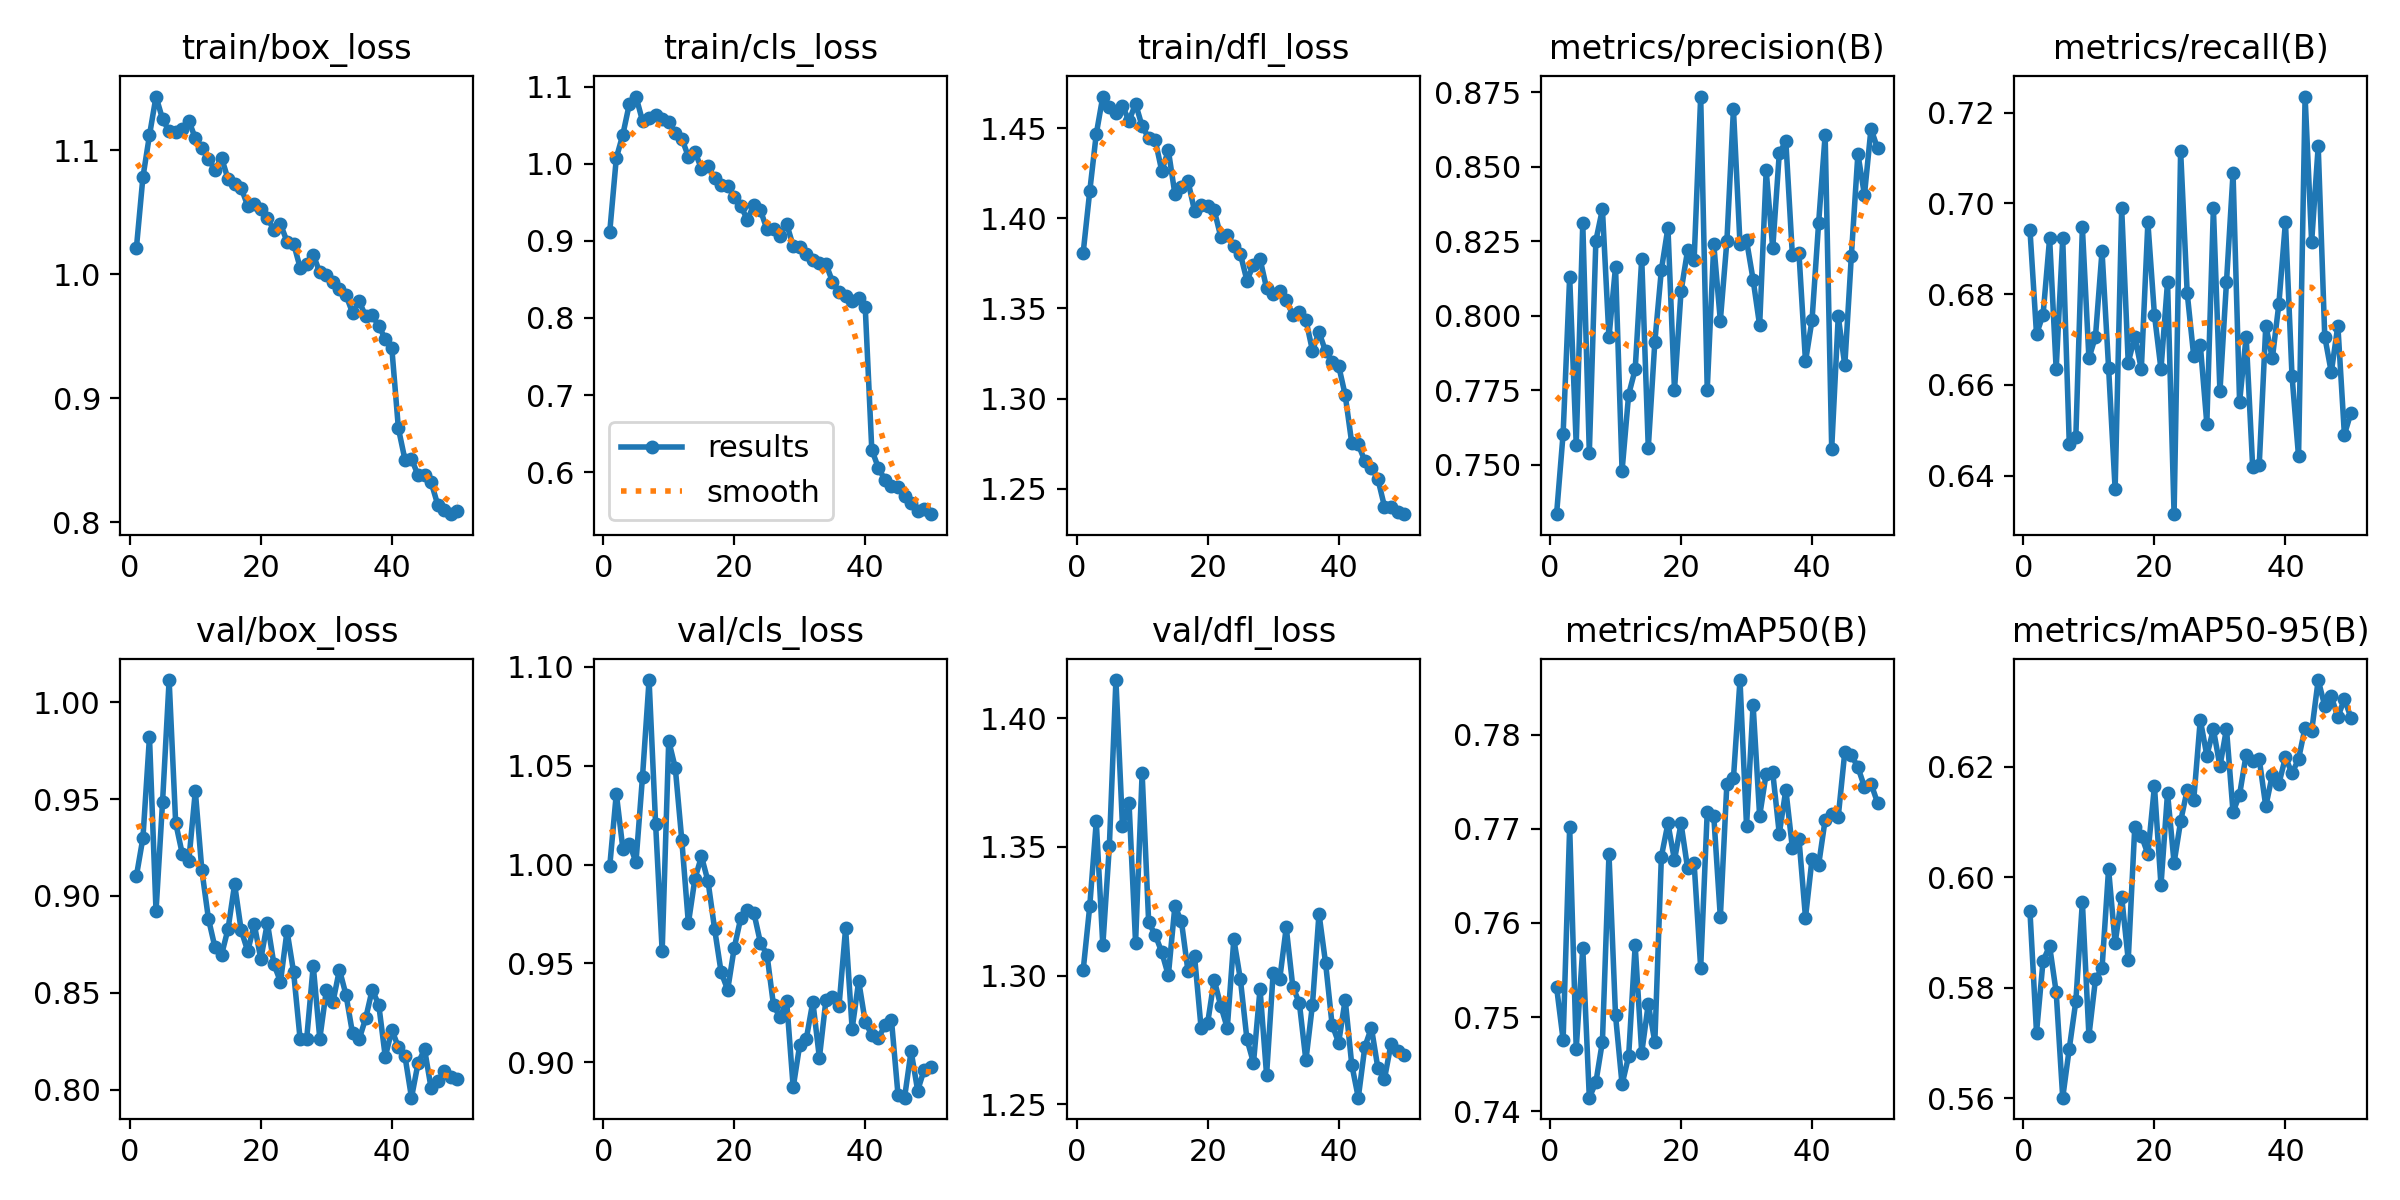

Source data for this figure (header and first rows):
epoch, time, train/box_loss, train/cls_loss, train/dfl_loss, metrics/precision(B), metrics/recall(B), metrics/mAP50(B), metrics/mAP50-95(B), val/box_loss, val/cls_loss, val/dfl_loss, lr/pg0, lr/pg1, lr/pg2
1, 466.2, 1.021, 0.9122, 1.381, 0.7333, 0.6942, 0.7532, 0.5938, 0.9102, 0.9993, 1.302, 0.0006661, 0.0006661, 0.0006661
2, 929.7, 1.078, 1.008, 1.415, 0.7604, 0.6712, 0.7476, 0.5719, 0.9299, 1.036, 1.327, 0.001306, 0.001306, 0.001306
3, 1436, 1.112, 1.038, 1.447, 0.8131, 0.6755, 0.7702, 0.5849, 0.982, 1.008, 1.36, 0.00192, 0.00192, 0.00192
4, 1956, 1.143, 1.078, 1.468, 0.7567, 0.6923, 0.7466, 0.5875, 0.8922, 1.011, 1.312, 0.001881, 0.001881, 0.001881
5, 4610, 1.125, 1.088, 1.462, 0.831, 0.6635, 0.7573, 0.5792, 0.9486, 1.001, 1.35, 0.001842, 0.001842, 0.001842
6, 5286, 1.115, 1.056, 1.458, 0.754, 0.6923, 0.7414, 0.5601, 1.011, 1.044, 1.415, 0.001802, 0.001802, 0.001802
7, 5860, 1.114, 1.06, 1.462, 0.8253, 0.6471, 0.7431, 0.569, 0.9377, 1.093, 1.358, 0.001762, 0.001762, 0.001762
8, 6321, 1.117, 1.064, 1.454, 0.8358, 0.6485, 0.7474, 0.5775, 0.9219, 1.02, 1.367, 0.001723, 0.001723, 0.001723
9, 6766, 1.124, 1.059, 1.464, 0.7927, 0.6947, 0.7673, 0.5955, 0.918, 0.9562, 1.313, 0.001683, 0.001683, 0.001683
10, 7231, 1.109, 1.054, 1.451, 0.8164, 0.6659, 0.7502, 0.5713, 0.9541, 1.063, 1.379, 0.001644, 0.001644, 0.001644
11, 7677, 1.101, 1.04, 1.445, 0.748, 0.6706, 0.7429, 0.5815, 0.9132, 1.049, 1.321, 0.001604, 0.001604, 0.001604
12, 8126, 1.093, 1.033, 1.443, 0.7735, 0.6895, 0.7458, 0.5835, 0.8883, 1.012, 1.316, 0.001564, 0.001564, 0.001564
13, 8645, 1.084, 1.01, 1.426, 0.782, 0.6638, 0.7576, 0.6015, 0.8735, 0.9703, 1.309, 0.001525, 0.001525, 0.001525
14, 9075, 1.094, 1.016, 1.438, 0.8192, 0.637, 0.7462, 0.588, 0.8696, 0.9928, 1.3, 0.001485, 0.001485, 0.001485
15, 9497, 1.076, 0.9937, 1.414, 0.7557, 0.6989, 0.7514, 0.5964, 0.8831, 1.004, 1.327, 0.001446, 0.001446, 0.001446
16, 10123, 1.073, 0.9977, 1.417, 0.7912, 0.6649, 0.7473, 0.585, 0.906, 0.9915, 1.321, 0.001406, 0.001406, 0.001406
17, 10530, 1.069, 0.9811, 1.421, 0.8154, 0.6707, 0.7671, 0.6091, 0.8823, 0.9676, 1.302, 0.001366, 0.001366, 0.001366
18, 10957, 1.055, 0.9729, 1.404, 0.8296, 0.6635, 0.7706, 0.6075, 0.8716, 0.9455, 1.308, 0.001327, 0.001327, 0.001327
19, 11371, 1.057, 0.9717, 1.407, 0.7751, 0.6958, 0.7667, 0.6042, 0.8854, 0.9367, 1.28, 0.001287, 0.001287, 0.001287
20, 11791, 1.052, 0.957, 1.407, 0.8082, 0.6755, 0.7706, 0.6165, 0.8675, 0.9579, 1.282, 0.001248, 0.001248, 0.001248
21, 12231, 1.045, 0.9458, 1.405, 0.8219, 0.6635, 0.7658, 0.5985, 0.8862, 0.973, 1.298, 0.001208, 0.001208, 0.001208
22, 12691, 1.036, 0.9274, 1.39, 0.8187, 0.6827, 0.7663, 0.6152, 0.8648, 0.9769, 1.288, 0.001168, 0.001168, 0.001168
23, 13350, 1.04, 0.9472, 1.391, 0.8736, 0.6315, 0.7552, 0.6026, 0.8558, 0.9756, 1.28, 0.001129, 0.001129, 0.001129
24, 13756, 1.026, 0.9399, 1.385, 0.7752, 0.7115, 0.7718, 0.6101, 0.882, 0.9605, 1.314, 0.001089, 0.001089, 0.001089
25, 14342, 1.025, 0.9151, 1.38, 0.824, 0.6803, 0.7713, 0.6158, 0.8608, 0.9545, 1.299, 0.00105, 0.00105, 0.00105
26, 14844, 1.005, 0.9151, 1.365, 0.7984, 0.6663, 0.7606, 0.614, 0.8261, 0.9288, 1.275, 0.00101, 0.00101, 0.00101
27, 15271, 1.008, 0.9071, 1.374, 0.8251, 0.6689, 0.7748, 0.6285, 0.8264, 0.9229, 1.266, 0.0009704, 0.0009704, 0.0009704
28, 15686, 1.016, 0.9224, 1.377, 0.8693, 0.6514, 0.7754, 0.622, 0.8641, 0.9311, 1.295, 0.0009308, 0.0009308, 0.0009308
29, 16144, 1.001, 0.8933, 1.361, 0.8243, 0.699, 0.7858, 0.6268, 0.8264, 0.8874, 1.261, 0.0008912, 0.0008912, 0.0008912
30, 16579, 0.9993, 0.8928, 1.358, 0.8253, 0.6586, 0.7703, 0.6201, 0.8514, 0.9089, 1.301, 0.0008516, 0.0008516, 0.0008516
31, 19025, 0.994, 0.8835, 1.36, 0.8121, 0.6827, 0.7832, 0.6268, 0.8451, 0.9119, 1.299, 0.000812, 0.000812, 0.000812
32, 19432, 0.9878, 0.8753, 1.354, 0.7967, 0.7067, 0.7714, 0.6118, 0.862, 0.9307, 1.319, 0.0007724, 0.0007724, 0.0007724
33, 20962, 0.9831, 0.872, 1.347, 0.8488, 0.6562, 0.7759, 0.6149, 0.8491, 0.9023, 1.296, 0.0007328, 0.0007328, 0.0007328
34, 21777, 0.9688, 0.8701, 1.348, 0.8227, 0.6707, 0.776, 0.6222, 0.8292, 0.9316, 1.289, 0.0006932, 0.0006932, 0.0006932
35, 29190, 0.9782, 0.8472, 1.344, 0.8546, 0.6418, 0.7695, 0.621, 0.8261, 0.933, 1.267, 0.0006536, 0.0006536, 0.0006536
36, 30614, 0.9663, 0.8339, 1.327, 0.8586, 0.6424, 0.7742, 0.6213, 0.8368, 0.9287, 1.289, 0.000614, 0.000614, 0.000614
37, 31016, 0.9668, 0.8281, 1.337, 0.8203, 0.6731, 0.7679, 0.6128, 0.8517, 0.9677, 1.324, 0.0005744, 0.0005744, 0.0005744
38, 31431, 0.9584, 0.8217, 1.326, 0.8212, 0.6659, 0.7689, 0.6185, 0.8439, 0.917, 1.305, 0.0005348, 0.0005348, 0.0005348
39, 31837, 0.9477, 0.8254, 1.32, 0.7846, 0.6779, 0.7606, 0.6169, 0.8171, 0.9411, 1.281, 0.0004952, 0.0004952, 0.0004952
40, 32289, 0.9402, 0.8137, 1.318, 0.7986, 0.6959, 0.7668, 0.6217, 0.831, 0.9205, 1.274, 0.0004556, 0.0004556, 0.0004556
41, 32727, 0.8758, 0.6289, 1.302, 0.831, 0.6621, 0.7661, 0.6188, 0.8221, 0.9138, 1.291, 0.000416, 0.000416, 0.000416
42, 33154, 0.8506, 0.6055, 1.275, 0.8607, 0.6442, 0.771, 0.6214, 0.8175, 0.9123, 1.265, 0.0003764, 0.0003764, 0.0003764
43, 33577, 0.8514, 0.5898, 1.275, 0.7554, 0.7236, 0.7716, 0.6271, 0.796, 0.9187, 1.253, 0.0003368, 0.0003368, 0.0003368
44, 34044, 0.8379, 0.5824, 1.265, 0.7998, 0.6915, 0.7713, 0.6264, 0.8138, 0.9215, 1.272, 0.0002972, 0.0002972, 0.0002972
45, 34714, 0.8386, 0.5808, 1.262, 0.7833, 0.7126, 0.7782, 0.6357, 0.8209, 0.8837, 1.28, 0.0002576, 0.0002576, 0.0002576
46, 35120, 0.8323, 0.5688, 1.255, 0.8201, 0.6707, 0.7779, 0.631, 0.8008, 0.8822, 1.264, 0.000218, 0.000218, 0.000218
47, 35536, 0.8143, 0.5596, 1.24, 0.8544, 0.6628, 0.7765, 0.6327, 0.8044, 0.9057, 1.26, 0.0001784, 0.0001784, 0.0001784
48, 36125, 0.8101, 0.5491, 1.24, 0.8406, 0.6731, 0.7745, 0.6289, 0.8095, 0.8858, 1.274, 0.0001388, 0.0001388, 0.0001388
49, 36492, 0.8066, 0.5523, 1.237, 0.8629, 0.649, 0.7748, 0.6323, 0.8066, 0.8963, 1.271, 9.92e-05, 9.92e-05, 9.92e-05
50, 37158, 0.8093, 0.5453, 1.236, 0.8562, 0.6539, 0.7728, 0.6288, 0.8055, 0.8976, 1.269, 5.96e-05, 5.96e-05, 5.96e-05
